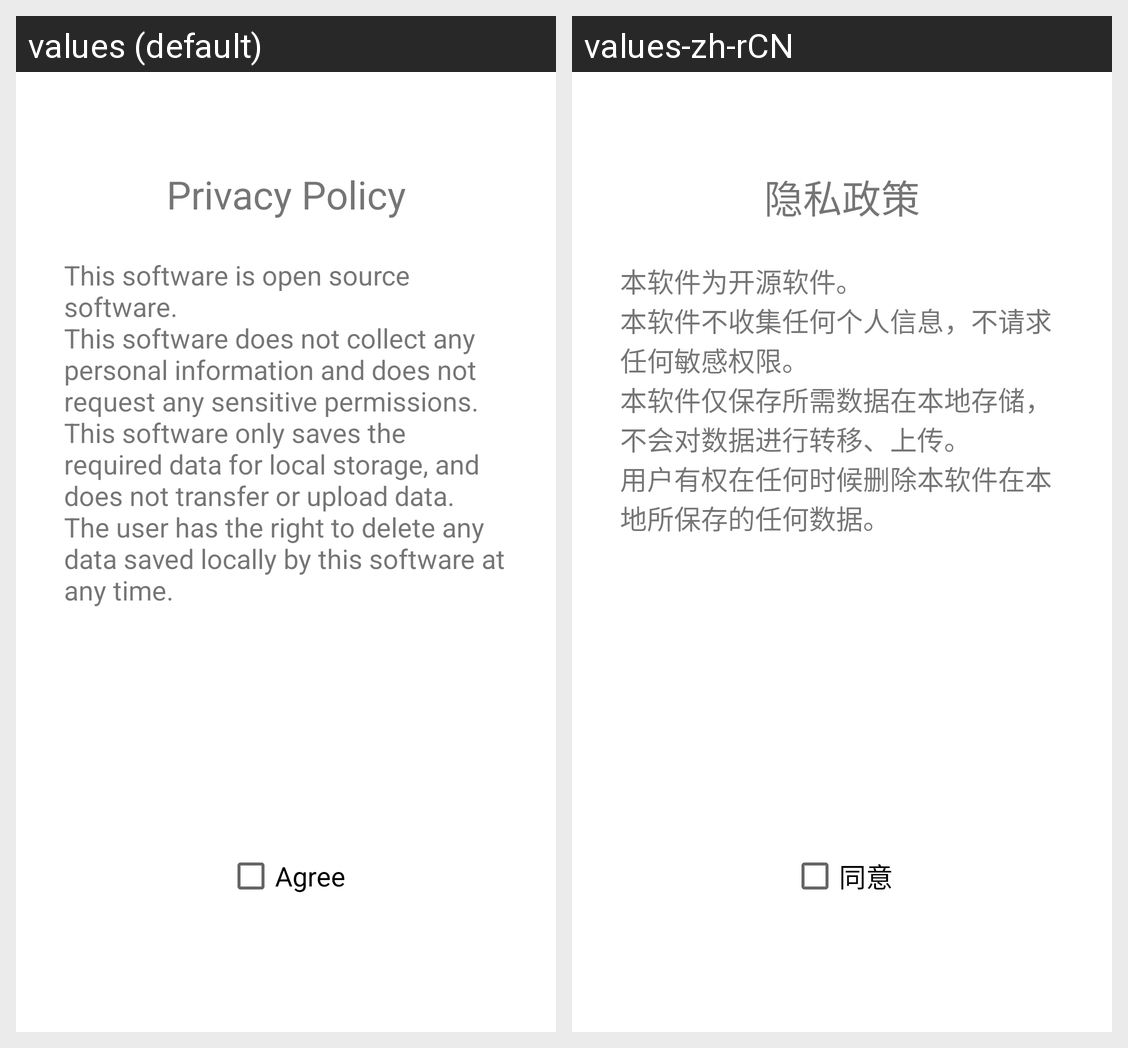

For this localized Android screen grid, give each drawn string resource with its value in every locale shown.
Android screen res/layout/fragment_privacy_policy.xml rendered under 2 locales, left to right: values (default), values-zh-rCN. Device: Nexus 5 (rendered at 1080×1920; each locale shown at half size, 540×960, under a caption strip naming it); theme Theme.ServerStatus.
Strings drawn on this screen, with the default value and each locale's value (text and hints the layout hard-codes, and strings that could not be matched under every locale, appear in the picture but are not listed):

privacy_policy
  values: Privacy Policy
  values-zh-rCN: 隐私政策

privacy_policy_content
  values: This software is open source software. 
      This software does not collect any personal information and does not request any sensitive permissions. 
      This software only saves the required data for local storage, and does not transfer or upload data. 
      The user has the right to delete any data saved locally by this software at any time.
  values-zh-rCN: 本软件为开源软件。
      本软件不收集任何个人信息，不请求任何敏感权限。
      本软件仅保存所需数据在本地存储，不会对数据进行转移、上传。
      用户有权在任何时候删除本软件在本地所保存的任何数据。

agree
  values: Agree
  values-zh-rCN: 同意
